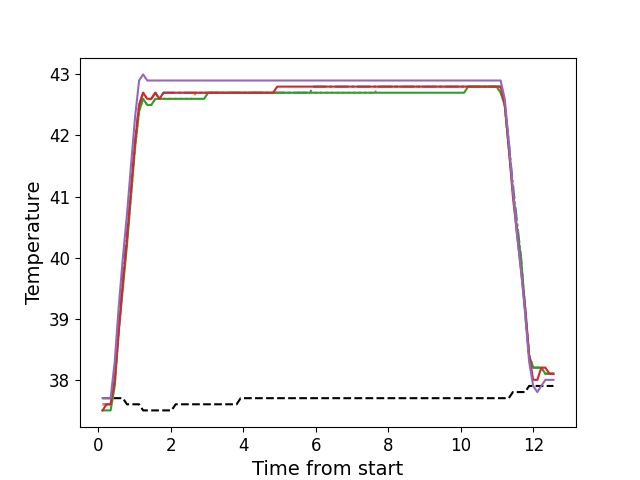

The data file committed next to this chart (first rows):
, times, neutral, z1, z2, z3, z4, z5
0, 0.118, 37.7, 37.6, 37.6, 37.5, 37.5, 37.7
1, 0.2291, 37.7, 37.6, 37.6, 37.5, 37.6, 37.7
2, 0.3411, 37.7, 37.6, 37.6, 37.5, 37.6, 37.7
3, 0.4541, 37.7, 38.0, 37.9, 37.9, 38.0, 38.3
4, 0.5651, 37.7, 38.9, 38.8, 38.8, 38.8, 39.2
5, 0.6785, 37.7, 39.7, 39.6, 39.5, 39.6, 40.0
6, 0.7908, 37.6, 40.4, 40.3, 40.2, 40.3, 40.7
7, 0.9018, 37.6, 41.1, 41.0, 41.0, 41.1, 41.5
8, 1.015, 37.6, 41.9, 41.8, 41.8, 41.9, 42.3
9, 1.126, 37.6, 42.5, 42.4, 42.4, 42.5, 42.9
10, 1.237, 37.5, 42.7, 42.6, 42.6, 42.7, 43.0
11, 1.35, 37.5, 42.6, 42.5, 42.5, 42.6, 42.9
12, 1.462, 37.5, 42.6, 42.5, 42.5, 42.6, 42.9
13, 1.574, 37.5, 42.7, 42.6, 42.6, 42.7, 42.9
14, 1.687, 37.5, 42.6, 42.6, 42.6, 42.6, 42.9
15, 1.799, 37.5, 42.7, 42.6, 42.6, 42.7, 42.9
16, 1.91, 37.5, 42.7, 42.6, 42.6, 42.7, 42.9
17, 2.022, 37.5, 42.7, 42.6, 42.6, 42.7, 42.9
18, 2.134, 37.6, 42.7, 42.6, 42.6, 42.7, 42.9
19, 2.246, 37.6, 42.7, 42.6, 42.6, 42.7, 42.9
20, 2.359, 37.6, 42.7, 42.6, 42.6, 42.7, 42.9
21, 2.471, 37.6, 42.7, 42.6, 42.6, 42.7, 42.9
22, 2.583, 37.6, 42.7, 42.6, 42.6, 42.7, 42.9
23, 2.695, 37.6, 42.7, 42.7, 42.6, 42.7, 42.9
24, 2.807, 37.6, 42.7, 42.7, 42.6, 42.7, 42.9
25, 2.919, 37.6, 42.7, 42.7, 42.6, 42.7, 42.9
26, 3.032, 37.6, 42.7, 42.7, 42.7, 42.7, 42.9
27, 3.144, 37.6, 42.7, 42.7, 42.7, 42.7, 42.9
28, 3.255, 37.6, 42.7, 42.7, 42.7, 42.7, 42.9
29, 3.368, 37.6, 42.7, 42.7, 42.7, 42.7, 42.9
30, 3.48, 37.6, 42.7, 42.7, 42.7, 42.7, 42.9
31, 3.592, 37.6, 42.7, 42.7, 42.7, 42.7, 42.9
32, 3.704, 37.6, 42.7, 42.7, 42.7, 42.7, 42.9
33, 3.816, 37.6, 42.7, 42.7, 42.7, 42.7, 42.9
34, 3.928, 37.7, 42.7, 42.7, 42.7, 42.7, 42.9
35, 4.04, 37.7, 42.7, 42.7, 42.7, 42.7, 42.9
36, 4.152, 37.7, 42.7, 42.7, 42.7, 42.7, 42.9
37, 4.264, 37.7, 42.7, 42.7, 42.7, 42.7, 42.9
38, 4.376, 37.7, 42.7, 42.7, 42.7, 42.7, 42.9
39, 4.488, 37.7, 42.7, 42.7, 42.7, 42.7, 42.9
40, 4.602, 37.7, 42.7, 42.7, 42.7, 42.7, 42.9
41, 4.712, 37.7, 42.7, 42.7, 42.7, 42.7, 42.9
42, 4.824, 37.7, 42.7, 42.7, 42.7, 42.7, 42.9
43, 4.936, 37.7, 42.7, 42.7, 42.7, 42.8, 42.9
44, 5.048, 37.7, 42.7, 42.7, 42.7, 42.8, 42.9
45, 5.161, 37.7, 42.7, 42.7, 42.7, 42.8, 42.9
46, 5.273, 37.7, 42.7, 42.7, 42.7, 42.8, 42.9
47, 5.386, 37.7, 42.7, 42.7, 42.7, 42.8, 42.9
48, 5.498, 37.7, 42.7, 42.7, 42.7, 42.8, 42.9
49, 5.61, 37.7, 42.7, 42.7, 42.7, 42.8, 42.9
50, 5.721, 37.7, 42.7, 42.7, 42.7, 42.8, 42.9
51, 5.833, 37.7, 42.7, 42.7, 42.7, 42.8, 42.9
52, 5.946, 37.7, 42.8, 42.7, 42.7, 42.8, 42.9
53, 6.057, 37.7, 42.8, 42.7, 42.7, 42.8, 42.9
54, 6.169, 37.7, 42.8, 42.7, 42.7, 42.8, 42.9
55, 6.281, 37.7, 42.8, 42.7, 42.7, 42.8, 42.9
56, 6.394, 37.7, 42.8, 42.7, 42.7, 42.8, 42.9
57, 6.505, 37.7, 42.8, 42.7, 42.7, 42.8, 42.9
58, 6.617, 37.7, 42.8, 42.7, 42.7, 42.8, 42.9
59, 6.729, 37.7, 42.8, 42.7, 42.7, 42.8, 42.9
... 52 more rows
